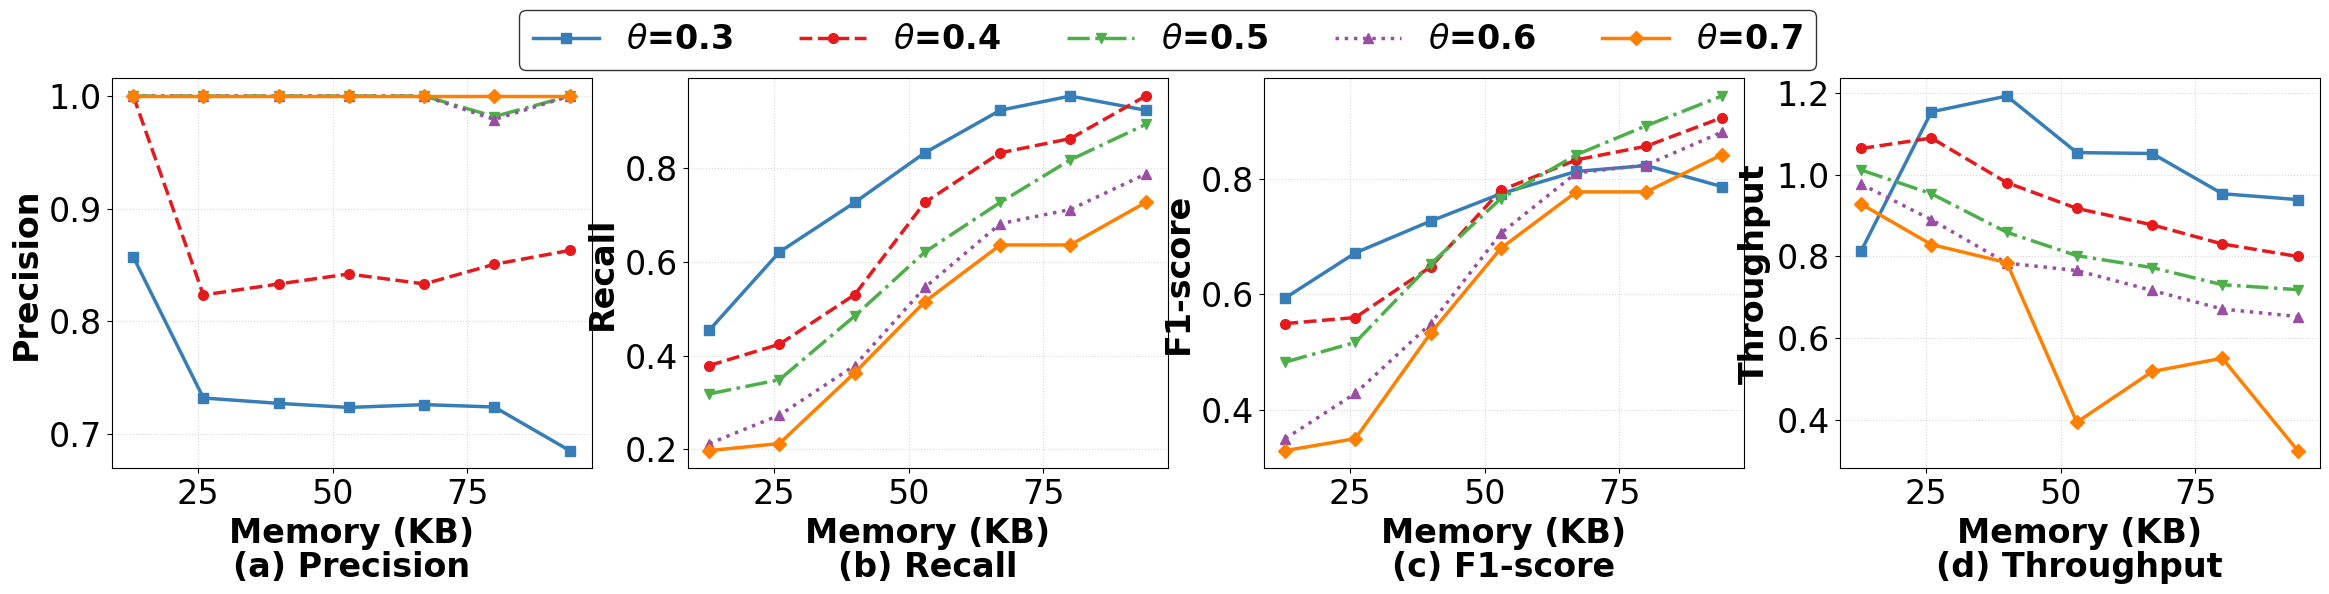

Python code for this plot:
import numpy as np
import pandas as pd
import matplotlib.pyplot as plt
import os

# 图像参数
plt.rcParams.update({
    'font.size': 18,
    'axes.titlesize': 24,
    'axes.labelsize': 24,
    'xtick.labelsize': 24,
    'ytick.labelsize': 24,
    'legend.fontsize': 24,
    'font.family': 'Times New Roman',
    'pdf.fonttype': 42,  # 适用于 LaTeX 编译
    'ps.fonttype': 42,
    'text.usetex': False,  # 若使用 LaTeX 可改成 True
})

os.makedirs('fig', exist_ok=True)

# 加载数据
data = '''10000000,20,20,272,8,32,4,10,10,5,1,272,16,0.8571,0.4545,0.594,12.28,13,0.5,0.3
10000000,20,40,272,8,32,4,10,20,10,1,272,16,0.7321,0.6212,0.6721,8.67,26,0.5,0.3
10000000,20,60,272,8,32,4,10,30,15,1,272,16,0.7273,0.7273,0.7273,8.39,40,0.5,0.3
10000000,20,80,272,8,32,4,10,40,20,1,272,16,0.7237,0.8333,0.7746,9.49,53,0.5,0.3
10000000,20,100,272,8,32,4,10,50,25,1,272,16,0.7262,0.9242,0.8133,9.51,67,0.5,0.3
10000000,20,120,272,8,32,4,10,60,30,1,272,16,0.7241,0.9545,0.8235,10.49,80,0.5,0.3
10000000,20,140,272,8,32,4,10,70,35,1,272,16,0.6854,0.9242,0.7871,10.65,94,0.5,0.3
10000000,20,20,272,8,32,4,10,10,5,1,272,16,1.0,0.3788,0.5495,9.4,13,0.5,0.4
10000000,20,40,272,8,32,4,10,20,10,1,272,16,0.8235,0.4242,0.56,9.18,26,0.5,0.4
10000000,20,60,272,8,32,4,10,30,15,1,272,16,0.8333,0.5303,0.6481,10.2,40,0.5,0.4
10000000,20,80,272,8,32,4,10,40,20,1,272,16,0.8421,0.7273,0.7805,10.9,53,0.5,0.4
10000000,20,100,272,8,32,4,10,50,25,1,272,16,0.8333,0.8333,0.8333,11.4,67,0.5,0.4
10000000,20,120,272,8,32,4,10,60,30,1,272,16,0.8507,0.8636,0.8571,12.04,80,0.5,0.4
10000000,20,140,272,8,32,4,10,70,35,1,272,16,0.863,0.9545,0.9064,12.5,94,0.5,0.4
10000000,20,20,272,8,32,4,10,10,5,1,272,16,1.0,0.3182,0.4828,9.89,13,0.5,0.5
10000000,20,40,272,8,32,4,10,20,10,1,272,16,1.0,0.3485,0.5169,10.49,26,0.5,0.5
10000000,20,60,272,8,32,4,10,30,15,1,272,16,1.0,0.4848,0.653,11.64,40,0.5,0.5
10000000,20,80,272,8,32,4,10,40,20,1,272,16,1.0,0.6212,0.7663,12.47,53,0.5,0.5
10000000,20,100,272,8,32,4,10,50,25,1,272,16,1.0,0.7273,0.8421,12.94,67,0.5,0.5
10000000,20,120,272,8,32,4,10,60,30,1,272,16,0.9818,0.8182,0.8926,13.68,80,0.5,0.5
10000000,20,140,272,8,32,4,10,70,35,1,272,16,1.0,0.8939,0.944,13.91,94,0.5,0.5
10000000,20,20,272,8,32,4,10,10,5,1,272,16,1.0,0.2121,0.35,10.24,13,0.5,0.6
10000000,20,40,272,8,32,4,10,20,10,1,272,16,1.0,0.2727,0.4285,11.24,26,0.5,0.6
10000000,20,60,272,8,32,4,10,30,15,1,272,16,1.0,0.3788,0.5495,12.76,40,0.5,0.6
10000000,20,80,272,8,32,4,10,40,20,1,272,16,1.0,0.5455,0.7059,13.06,53,0.5,0.6
10000000,20,100,272,8,32,4,10,50,25,1,272,16,1.0,0.6818,0.8108,13.95,67,0.5,0.6
10000000,20,120,272,8,32,4,10,60,30,1,272,16,0.9792,0.7121,0.8246,14.89,80,0.5,0.6
10000000,20,140,272,8,32,4,10,70,35,1,272,16,1.0,0.7879,0.8814,15.31,94,0.5,0.6
10000000,20,20,272,8,32,4,10,10,5,1,272,16,1.0,0.197,0.3292,10.78,13,0.5,0.7
10000000,20,40,272,8,32,4,10,20,10,1,272,16,1.0,0.2121,0.35,12.06,26,0.5,0.7
10000000,20,60,272,8,32,4,10,30,15,1,272,16,1.0,0.3636,0.5333,12.74,40,0.5,0.7
10000000,20,80,272,8,32,4,10,40,20,1,272,16,1.0,0.5152,0.68,25.32,53,0.5,0.7
10000000,20,100,272,8,32,4,10,50,25,1,272,16,1.0,0.6364,0.7778,19.27,67,0.5,0.7
10000000,20,120,272,8,32,4,10,60,30,1,272,16,1.0,0.6364,0.7778,18.14,80,0.5,0.7
10000000,20,140,272,8,32,4,10,70,35,1,272,16,1.0,0.7273,0.8421,30.71,94,0.5,0.7

'''
columns = [
    "packet_size", "entry_size", "filter1_d", "filter1_w", "filter1_ct", "flow_id_size",
    "simi_size", "timestamp_size", "filter2_main_num", "filter2_alter_num", "cm_depth",
    "cm_width", "cm_ct", "precision", "recall", "f1-score", "insert-time", "space(KB)",
    "filter1_threshold", "filter2_threshold"
]

df = pd.DataFrame([line.split(',') for line in data.strip().split('\n')], columns=columns)
df = df.rename(columns={'filter2_threshold': 'threshold'})

# 类型转换
df = df.astype({
    'precision': 'float',
    'recall': 'float',
    'f1-score': 'float',
    'space(KB)': 'float',
    'threshold': 'float'
})
df['insert-time'] = df['insert-time'].astype(float)
df['throughput'] = 10 / df['insert-time']
# 过滤内存不超过150KB的数据
df = df[df['space(KB)'] <= 150]

# 所有的阈值
colors = ['#377eb8', '#e41a1c', '#4daf4a',
              '#984ea3', '#ff7f00', '#ffff33', '#a65628']  # 可自行扩展
markers = ['s', 'o', 'v', '^', 'D', '<', 'p']
linestyles = ['-', '--', '-.', ':', '-', '--', '-.']

thresholds = sorted(df['threshold'].unique())

# 多子图绘制函数（3图横排 + 子图标题 + 上方图例）
def plot_metrics(metrics, ylabels, filename):
    fig, axs = plt.subplots(1, 4, figsize=(24, 5), dpi=300, sharey=False)

    for idx, (metric, ylabel) in enumerate(zip(metrics, ylabels)):
        ax = axs[idx]
        for i, t in enumerate(thresholds):
            sub_df = df[df['threshold'] == t].copy()
            ax.plot(sub_df['space(KB)'], sub_df[metric],
                    label=f"$\\theta$={t:.1f}",
                    linewidth=2.5,
                    linestyle=linestyles[i % len(linestyles)],
                    color=colors[i % len(colors)],
                    marker=markers[i % len(markers)],
                    markersize=7)

        ax.set_xlabel(r"Memory (KB)", fontweight='bold')
        ax.set_ylabel(f"{ylabel}", fontweight='bold')
        ax.grid(True, linestyle=':', alpha=0.5)
        ax.set_title(f"({chr(97+idx)}) {ylabel}", fontweight='bold', y=-0.3)

    # 图例放上方居中
    handles, labels = axs[0].get_legend_handles_labels()
    fig.legend(handles, labels,
               loc='upper center',
               ncol=len(thresholds),
               frameon=True,
               edgecolor='black',
               prop={'weight': 'bold'},
               bbox_to_anchor=(0.5, 1.05))  # 注意这个设置 legend 更高位置

    fig.subplots_adjust(top=0.88, bottom=0.1, left=0.06, right=0.98, wspace=0.2)
    plt.savefig(f'fig/{filename}.pdf', bbox_inches='tight', facecolor='white')
    plt.show()


plot_metrics(
    metrics=["precision", "recall", "f1-score", "throughput"],
    ylabels=["Precision", "Recall", "F1-score", "Throughput"],
    filename="metrics_vs_memory_diff_threshold"
)